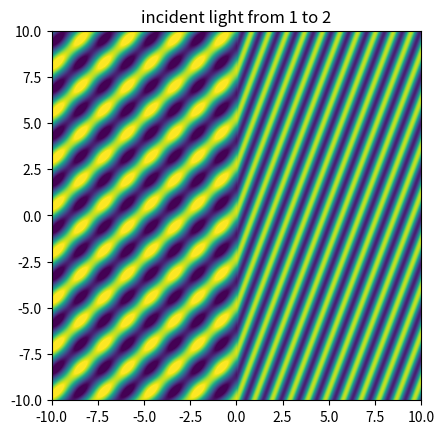

This chart was generated by the following Python code:
import copy

import numpy as np
import matplotlib.pyplot as plt
import matplotlib.animation as animation

resolution = 1000
size = 10

boundary = resolution // 2
x = size * np.linspace(-1, 1, resolution)
z = size * np.linspace(-1, 1, resolution)


X0, Z0 = np.meshgrid(x, z)

# e's have to be bigger then 1, other like saying light travels faster in some other medium then vacuum
e0 = 1
m0 = 1
e1 = 2
sgn = np.sign(e1)
if sgn < 0:
    e1 *= -1 ### treat refractive index as positive for simplicty of solution
kappa = e1/e0


v0 = 1
v1 = e0*v0/e1

# Ei = ei*exp(-jk0z)
# Er = er*exp(jk0z)
# Et = et*exp(-jk1z)

# k0 = w(e0*m0)^0.5 = 2*pi/lam0
w = 3.5 # angular frequency
k0 = w * (e0*m0)**0.5
lam0 = 2*np.pi/k0
# k1 = w(e1*m0)^0.5 = kappa^0.5/k0 = 2*pi/lam1
k1 = kappa*k0 ### ks line up with not using kappa^1/2 but just kappa??
lam1 = 2*np.pi/k1

initial_offset = [-3, -3]
if initial_offset[1] != 0:
    theta0 = np.arctan(initial_offset[0]/initial_offset[1])
else:
    theta0 = 2*np.pi
theta1 = np.arcsin(e0 / e1 * np.sin(theta0))


next_offset = [0, 0]
next_offset[0] = initial_offset[0] / (v0 * np.cos(theta0)) * v1 * np.cos(theta1)
next_offset[1] = initial_offset[1] / (v0 * np.sin(theta0)) * v1 * np.sin(theta1)

f0 = v0 / lam0

w0 = 2*np.pi*f0

print(kappa)
print(k0)
print(k1)
# lengths
# distance w1 travels in layer 0 - width
#l1 = next_offset[0]
# true distance
l0 = 0
l1 = ((next_offset[0]-initial_offset[0])**2+(next_offset[1]-initial_offset[1])**2)**0.5

shift1 = k1*l0

# if error greater then critical angle or brewsters angle, when e1 > e0

# for any 2 boundaries need to solve
R1 = (1 - kappa**0.5)/(1 + kappa**0.5)
R2 = -R1
T12 = 1 + R1
T21 = 1 + R2

matrix = 1/T12*np.ones((2, 2), dtype='complex') # wave transmission matrix
matrix[0][1] *= R1
matrix[1][0] *= R1

phase_shift = np.zeros((2,2), dtype='complex')
phase_shift[0][0] = np.exp(1j*shift1)
phase_shift[1][1] = np.exp(-1j*shift1)


#apply phase shift backward

cb2 = np.asarray([1, 0], dtype='complex')

transfer_matrix = np.matmul(matrix, phase_shift)

cb = np.matmul(transfer_matrix, cb2)

initial_power = np.real(cb[0])
cb /= initial_power
cb2 /= initial_power

Et0 = cb[0] * np.exp(-1j * (X0 * np.cos(theta0) + Z0 * np.sin(theta0)) * k0)
Er0 = cb[1] * np.exp(1j * (-X0 * np.cos(theta0) + Z0 * np.sin(theta0))*k0)
Et1 = cb2[0] * np.exp(-1j * (X0 * np.cos(theta1) + sgn * Z0 * np.sin(theta1)) * k1)
Er1 = cb2[1] * np.exp(1j * (X0 * np.cos(theta1) + Z0 * np.sin(theta1)) * k1) # last layer -- zero reflection

fig, ax = plt.subplots()
norm = plt.Normalize(-1, 1)
dt = 0.05

frame = ax.imshow(np.real(np.zeros_like(Et0)), norm=norm, extent=[-size, size, -size, size])

def update(t):
    time0 = np.exp(1j*w0*t*dt)
    time1 = np.exp(1j * sgn * w0 * t * dt) # need separate time factor in case negative refraction
    E0 = np.real((Et0 + Er0)*time0)
    E1 = np.real((Et1 + Er1)*time1)

    # to make each field work in each layer
    remove0 = np.concatenate((np.ones_like(X0)[:, :boundary], np.zeros_like(X0[:, boundary:])), 1)
    remove1 = np.concatenate((np.zeros_like(X0)[:, :boundary], np.ones_like(X0[:, boundary:])), 1)

    superposition = np.real(E0 * remove0 + E1 * remove1)
    intensity = np.abs(superposition**2)
    #ax.imshow(np.real(Et0) * gausst0, norm=norm, extent=[-size, size, -size, size])

    #ax.pcolor(x, z, np.real(Et), norm=norm)
    frame.set_data(superposition)
    return [frame]


plt.title("incident light from " + str(e0) + " to " + str(sgn*e1))
# Create the animation object
ani = animation.FuncAnimation(fig, update, frames=70, blit=True)

# Save the animation to a file
ani.save('animation2.gif', fps=10)





